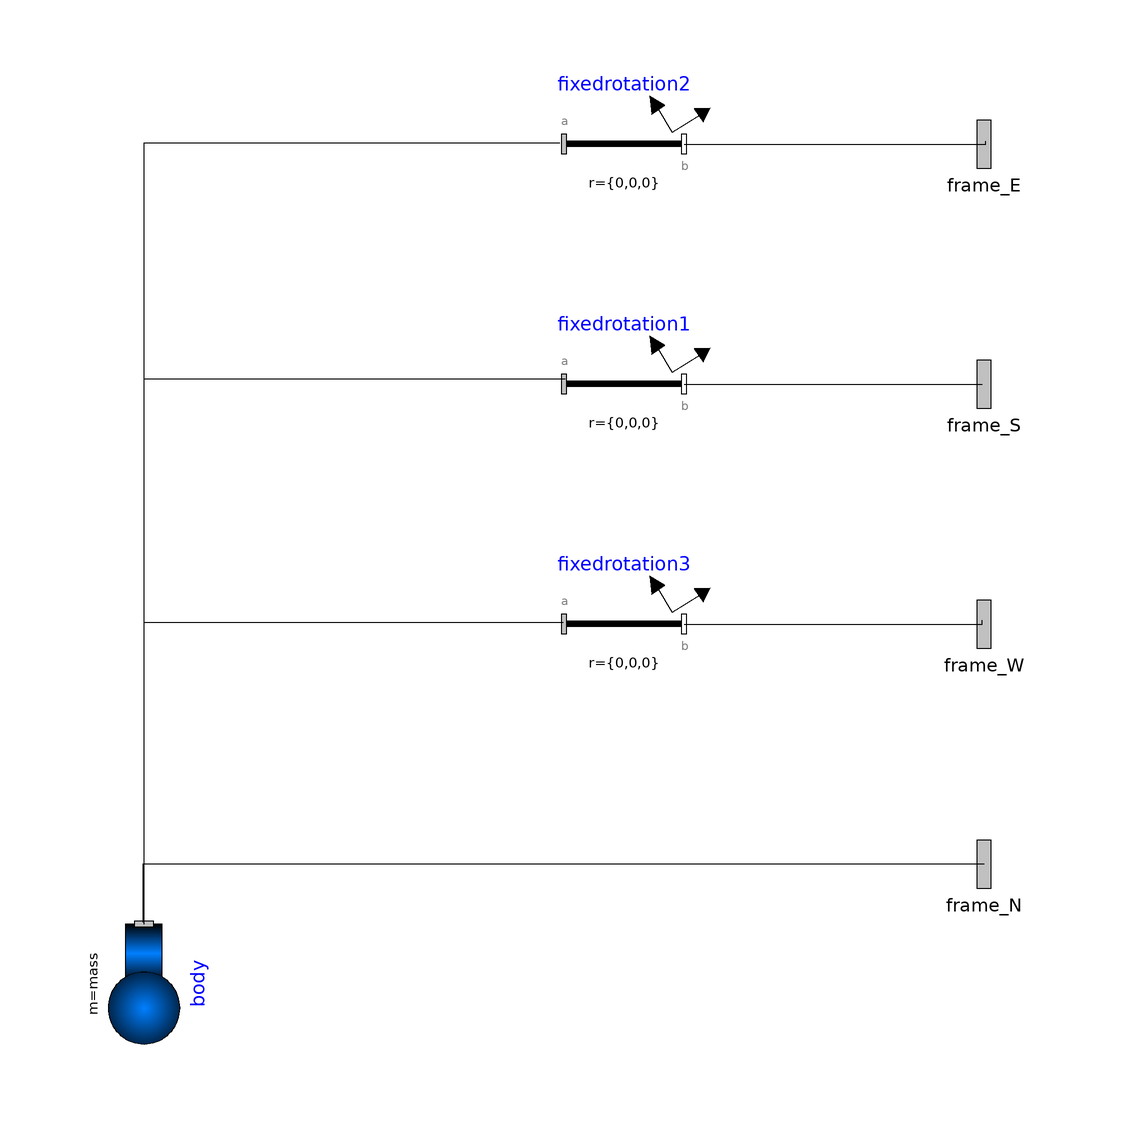

Above is the diagram view of the following Modelica model: its components placed by their Placement annotations and its connect equations drawn as lines.

model Chassis
  import Modelica.SIunits.Mass;
  parameter Mass mass = 0.78 "Mass of the chassis (central body)";
  Modelica.Mechanics.MultiBody.Parts.FixedRotation fixedrotation2(n = {0,1,0}, angle = 270) annotation(Placement(visible = true, transformation(origin = {40,80}, extent = {{-10,-10},{10,10}}, rotation = 0)));
  Modelica.Mechanics.MultiBody.Parts.FixedRotation fixedrotation1(n = {0,1,0}, angle = 180) annotation(Placement(visible = true, transformation(origin = {40,40}, extent = {{-10,-10},{10,10}}, rotation = 0)));
  Modelica.Mechanics.MultiBody.Parts.FixedRotation fixedrotation3(n = {0,1,0}, angle = 90) annotation(Placement(visible = true, transformation(origin = {40,0}, extent = {{-10,-10},{10,10}}, rotation = 0)));
  Modelica.Mechanics.MultiBody.Parts.Body body(m = mass) annotation(Placement(visible = true, transformation(origin = {-40,-60}, extent = {{-10,-10},{10,10}}, rotation = -90)));
  Modelica.Mechanics.MultiBody.Interfaces.Frame_a frame_N annotation(Placement(visible = true, transformation(origin = {100,-40}, extent = {{-10,-10},{10,10}}, rotation = 0), iconTransformation(origin = {0,100}, extent = {{-10,-10},{10,10}}, rotation = -90)));
  Modelica.Mechanics.MultiBody.Interfaces.Frame_a frame_E annotation(Placement(visible = true, transformation(origin = {100,80}, extent = {{-10,-10},{10,10}}, rotation = 0), iconTransformation(origin = {-100,0}, extent = {{-10,-10},{10,10}}, rotation = 0)));
  Modelica.Mechanics.MultiBody.Interfaces.Frame_a frame_S annotation(Placement(visible = true, transformation(origin = {100,40}, extent = {{-10,-10},{10,10}}, rotation = 0), iconTransformation(origin = {0,-100}, extent = {{-10,-10},{10,10}}, rotation = -90)));
  Modelica.Mechanics.MultiBody.Interfaces.Frame_a frame_W annotation(Placement(visible = true, transformation(origin = {100,0}, extent = {{-10,-10},{10,10}}, rotation = 0), iconTransformation(origin = {100,0}, extent = {{-10,-10},{10,10}}, rotation = 0)));
equation
  connect(body.frame_a,fixedrotation2.frame_a) annotation(Line(points = {{-40,-50},{-40,80.1829},{29.2683,80.1829},{29.2683,80.1829}}));
  connect(body.frame_a,fixedrotation1.frame_a) annotation(Line(points = {{-40,-50},{-40,40.8537},{30.1829,40.8537},{30.1829,40.8537}}));
  connect(body.frame_a,fixedrotation3.frame_a) annotation(Line(points = {{-40,-50},{-40,0.304878},{29.878,0.304878},{29.878,0.304878}}));
  connect(frame_N,body.frame_a) annotation(Line(points = {{100,-40},{-40.2439,-40},{-40.2439,-49.6951},{-40.2439,-49.6951}}));
  connect(fixedrotation2.frame_b,frame_E) annotation(Line(points = {{50,80},{100.305,80},{100.305,80.48779999999999},{100.305,80.48779999999999}}));
  connect(fixedrotation1.frame_b,frame_S) annotation(Line(points = {{50,40},{99.6951,40},{99.6951,39.939},{99.6951,39.939}}));
  connect(fixedrotation3.frame_b,frame_W) annotation(Line(points = {{50,0},{99.6951,0},{99.6951,0.609756},{99.6951,0.609756}}));
  annotation(Diagram(coordinateSystem(extent = {{-100,-100},{100,100}}, preserveAspectRatio = true, initialScale = 0.1, grid = {2,2})), Icon(coordinateSystem(extent = {{-100,-100},{100,100}}, preserveAspectRatio = true, initialScale = 0.1, grid = {2,2}), graphics = {Ellipse(origin = {-0.15,-0.46}, fillColor = {3,104,255}, fillPattern = FillPattern.CrossDiag, extent = {{99.54000000000001,99.54000000000001},{-99.54000000000001,-99.54000000000001}}, endAngle = 360),Rectangle(origin = {0.15,0}, fillColor = {40,40,255}, fillPattern = FillPattern.HorizontalCylinder, extent = {{-97.09999999999999,10.06},{97.09999999999999,-10.06}}),Rectangle(origin = {1.07,2.74057}, fillColor = {0,0,255}, fillPattern = FillPattern.VerticalCylinder, extent = {{-10.1511,96.15940000000001},{8.69,-100.3}})}));
end Chassis;